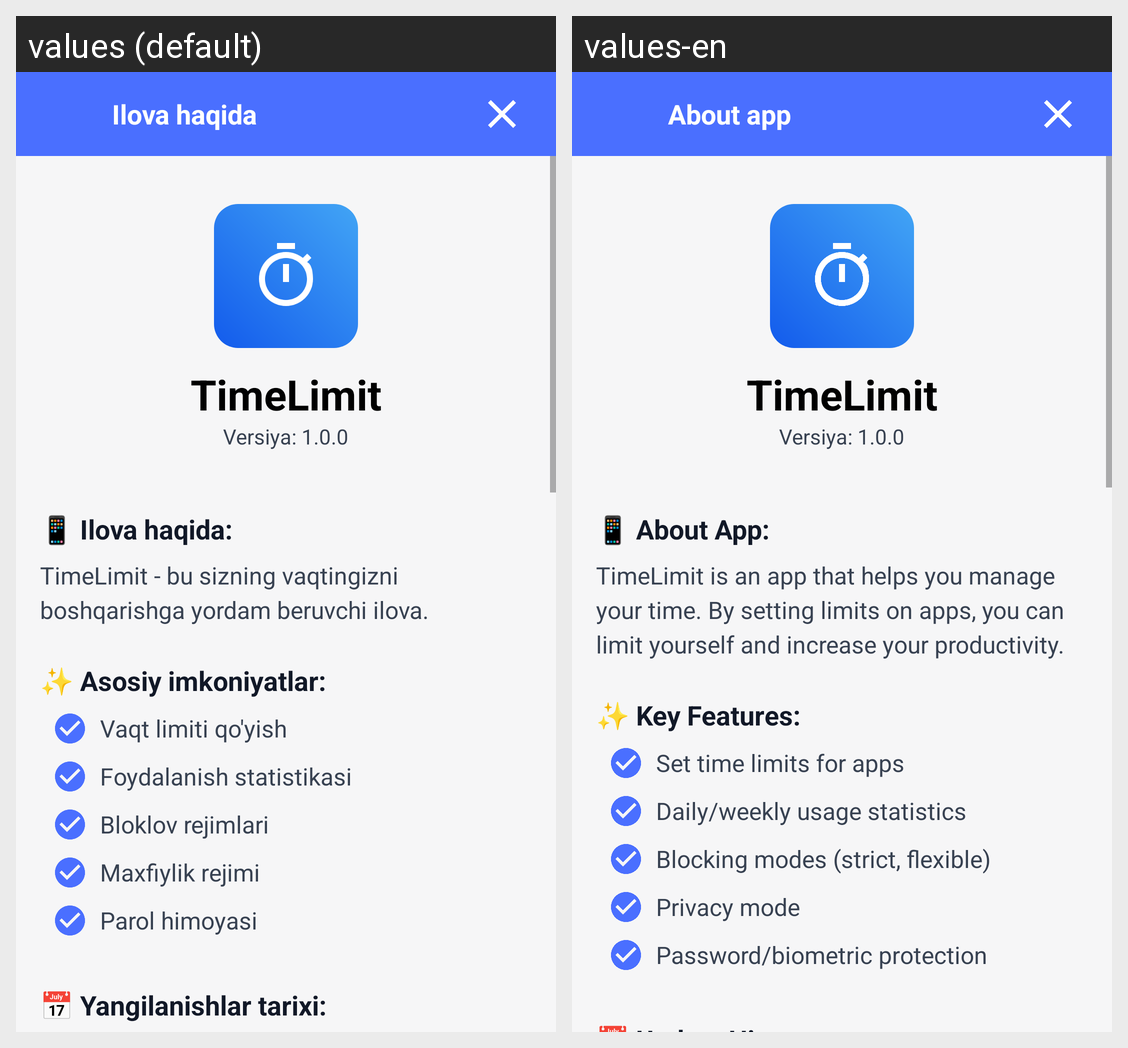

Locale-by-locale string values for the Android screen shown in this grid:
Android screen res/layout/fragment_about.xml rendered under 2 locales, left to right: values (default), values-en. Device: Nexus 5 (rendered at 1080×1920; each locale shown at half size, 540×960, under a caption strip naming it); theme Theme.TimeLimit.
Strings drawn on this screen, with the default value and each locale's value (text and hints the layout hard-codes, and strings that could not be matched under every locale, appear in the picture but are not listed):

title_about
  values: Ilova haqida
  values-en: About app

app_name
  values: TimeLimit
  values-en: TimeLimit

about_section_desc_title
  values: 📱 Ilova haqida:
  values-en: 📱 About App:

about_description
  values: TimeLimit - bu sizning vaqtingizni boshqarishga yordam beruvchi ilova.
  values-en: TimeLimit is an app that helps you manage your time. By setting limits on apps, you can limit yourself and increase your productivity.

about_section_features_title
  values: ✨ Asosiy imkoniyatlar:
  values-en: ✨ Key Features:

feature_1
  values: Vaqt limiti qo'yish
  values-en: Set time limits for apps

feature_2
  values: Foydalanish statistikasi
  values-en: Daily/weekly usage statistics

feature_3
  values: Bloklov rejimlari
  values-en: Blocking modes (strict, flexible)

feature_4
  values: Maxfiylik rejimi
  values-en: Privacy mode

feature_5
  values: Parol himoyasi
  values-en: Password/biometric protection
